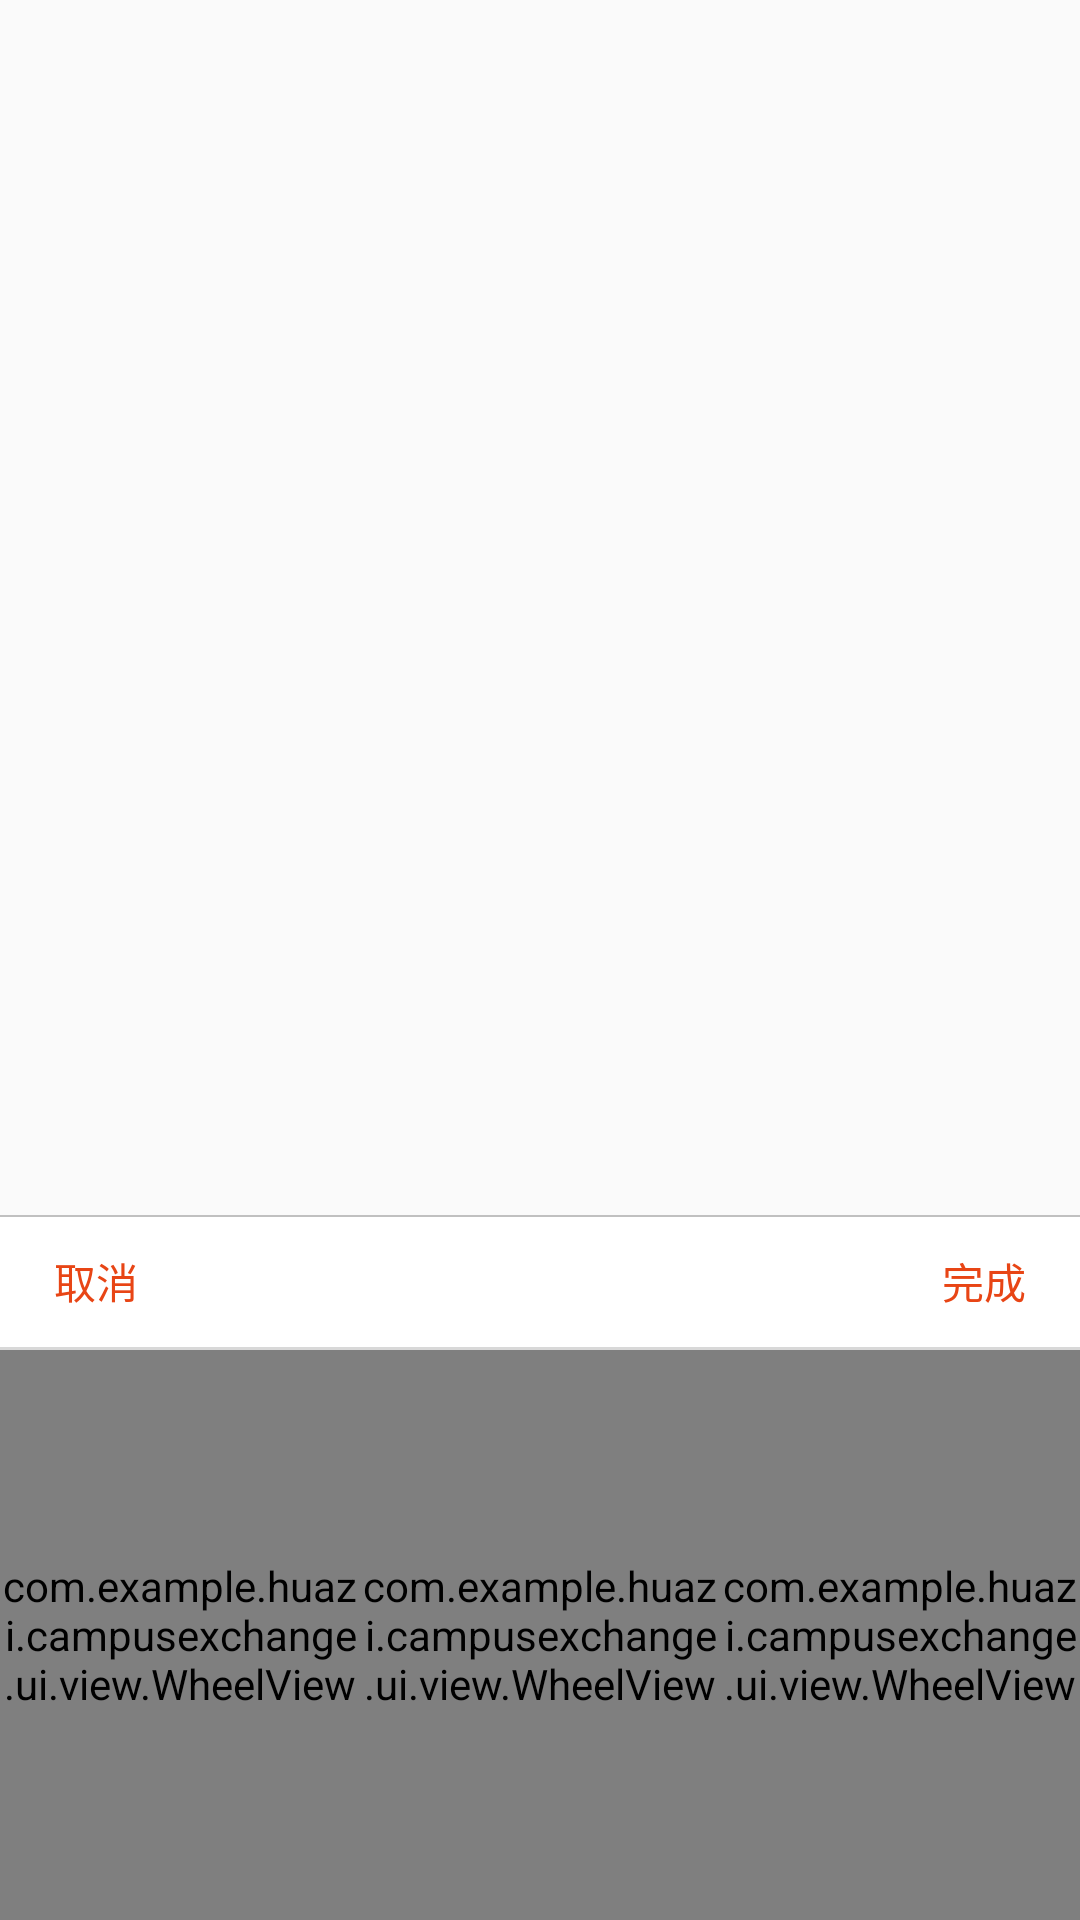

This screen was rendered from an Android layout file. Write that file and the resources it references.
<!-- AndroidManifest.xml: application theme AppTheme -->
<!-- res/layout/popup_locationchoose.xml -->
<?xml version="1.0" encoding="utf-8"?>
<LinearLayout xmlns:android="http://schemas.android.com/apk/res/android"
    android:orientation="vertical"
    android:background="#00000000"
    android:gravity="bottom"
    android:layout_width="match_parent"
    android:layout_height="match_parent">

    <LinearLayout
        android:id="@+id/ly_myinfo_changeaddress_child"
        android:layout_width="match_parent"
        android:layout_height="wrap_content"
        android:layout_alignParentBottom="true"
        android:background="#ffffff"
        android:orientation="vertical" >


        <RelativeLayout
            android:layout_width="match_parent"
            android:layout_height="44dp"
            >

            <View
                android:background="@color/silver"
                android:layout_width="match_parent"
                android:layout_height="0.5dp" />

            <TextView
                android:id="@+id/btn_myinfo_cancel"
                android:layout_width="wrap_content"
                android:layout_height="match_parent"
                android:paddingLeft="18dp"
                android:text="取消"
                android:gravity="center"
                android:layout_alignParentLeft="true"
                android:layout_marginRight="15dip"
                android:textColor="#e84515"
                android:textSize="14sp" />


            <TextView
                android:id="@+id/btn_myinfo_sure"
                android:layout_width="wrap_content"
                android:layout_height="match_parent"
                android:layout_alignParentRight="true"
                android:gravity="center"
                android:text="完成"
                android:textColor="#e84515"
                android:paddingRight="18dp"
                android:textSize="14sp" />

        </RelativeLayout>

        <View android:layout_width="match_parent"
            android:layout_height="1dp"
            android:background="#d8d8d8"/>

        <LinearLayout
            android:layout_width="match_parent"
            android:layout_height="190dip"
            android:orientation="horizontal"
            android:gravity="center_vertical">

          <com.example.huazi.campusexchange.ui.view.WheelView
              android:id="@+id/provinceView"
              android:layout_width="match_parent"
              android:layout_height="match_parent"
              android:layout_weight="1"/>


            <com.example.huazi.campusexchange.ui.view.WheelView
                android:id="@+id/cityView"
                android:layout_width="match_parent"
                android:layout_height="match_parent"
                android:layout_weight="1"/>
            <com.example.huazi.campusexchange.ui.view.WheelView
                android:id="@+id/districtView"
                android:layout_width="match_parent"
                android:layout_height="match_parent"
                android:layout_weight="1"/>
        </LinearLayout>

    </LinearLayout>



</LinearLayout>
<!-- resources referenced by this layout -->
<resources>
  <color name="silver">#c0c0c0</color>
  <style name="AppTheme" parent="Theme.AppCompat.Light.DarkActionBar">
          
          <item name="colorPrimary">@color/colorPrimary</item>
          <item name="colorPrimaryDark">@color/colorPrimaryDark</item>
          <item name="colorAccent">@color/colorAccent</item>
      </style>
  <color name="colorPrimary">#3F51B5</color>
  <color name="colorPrimaryDark">#303F9F</color>
  <color name="colorAccent">#FF4081</color>
</resources>
